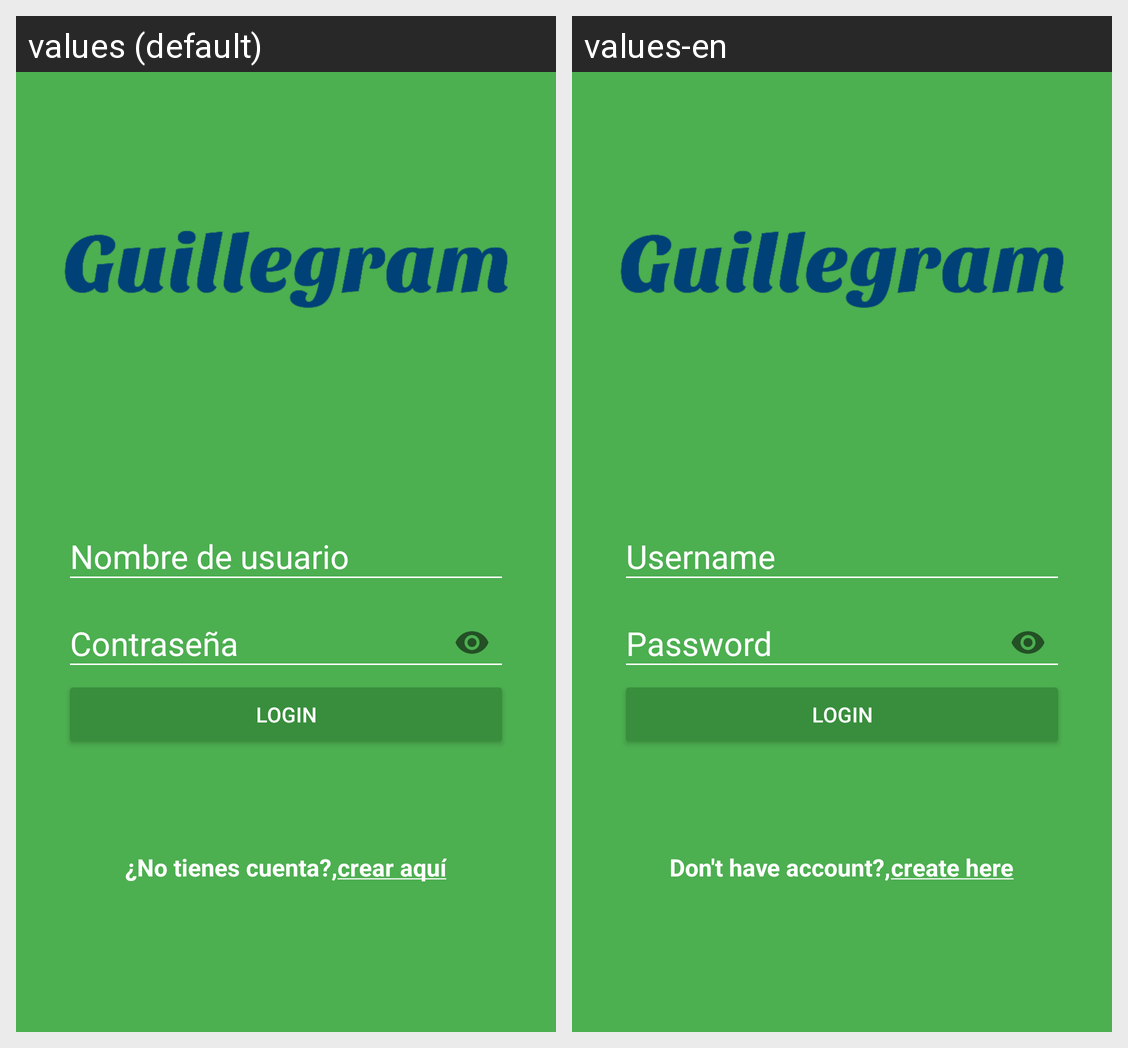

Locale-by-locale string values for the Android screen shown in this grid:
Android screen res/layout/activity_login.xml rendered under 2 locales, left to right: values (default), values-en. Device: Nexus 5 (rendered at 1080×1920; each locale shown at half size, 540×960, under a caption strip naming it); theme AppTheme.
Strings drawn on this screen, with the default value and each locale's value (text and hints the layout hard-codes, and strings that could not be matched under every locale, appear in the picture but are not listed):

hint_username
  values: Nombre de usuario
  values-en: Username

hint_password
  values: Contraseña
  values-en: Password

txt_btn_login
  values: Login
  values-en: Login

dont_have_account
  values: ¿No tienes cuenta?,
  values-en: Don't have account?,

create_here
  values: crear aquí
  values-en: create here
